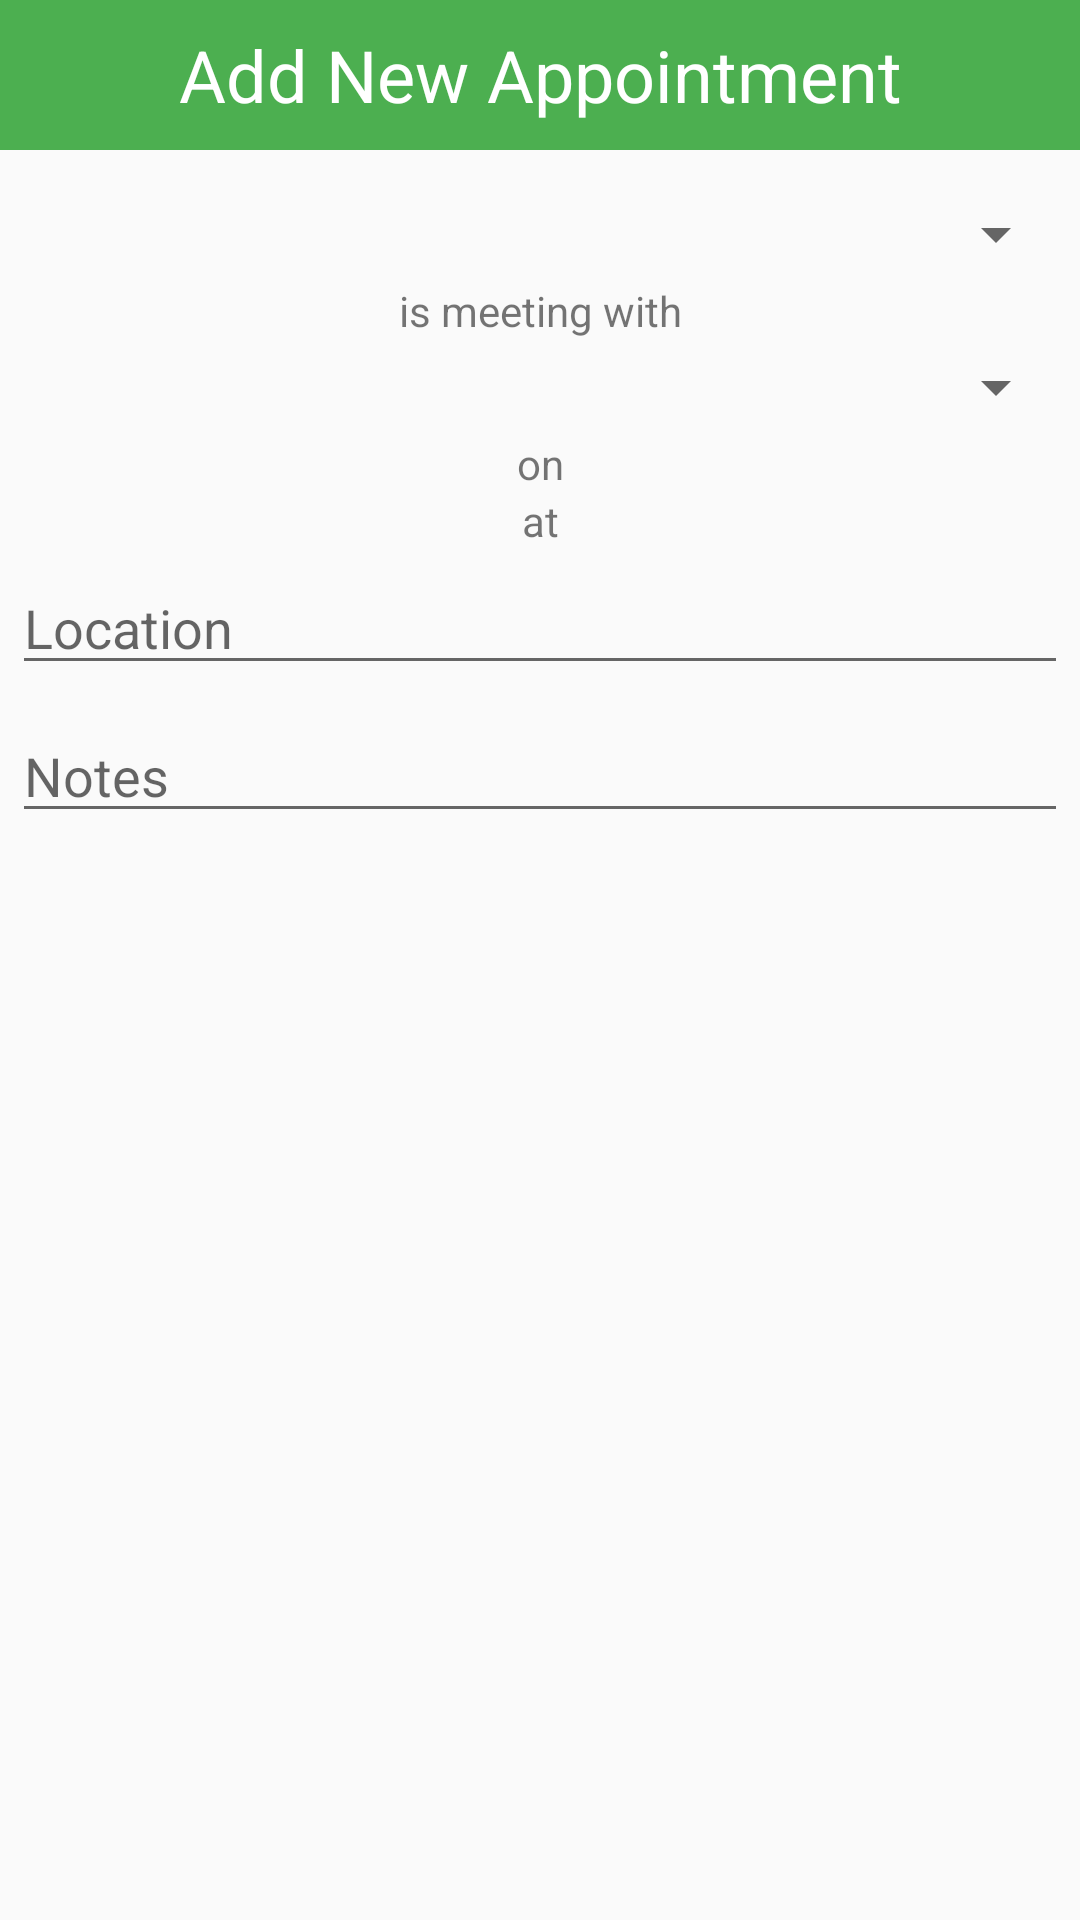

Android layout source for this screen:
<!-- AndroidManifest.xml: application theme AppTheme -->
<!-- res/layout/dialog_add_appointment.xml -->
<?xml version="1.0" encoding="utf-8"?>
<LinearLayout xmlns:android="http://schemas.android.com/apk/res/android"
    android:orientation="vertical"
    android:layout_width="wrap_content"
    android:layout_height="wrap_content">

    <TextView
        android:id="@+id/appointment_dialog_header"
        android:layout_width="match_parent"
        android:layout_height="50dp"
        android:gravity="center_horizontal|center_vertical"
        android:background="@color/colorPrimary"
        android:text="@string/add_appointment"
        android:textColor="@color/colorTextLight"
        android:textSize="24sp"/>
    <TextView
        android:id="@+id/appointment_id"
        android:layout_width="wrap_content"
        android:layout_height="wrap_content"
        android:visibility="gone"/>
    <Spinner
        android:id="@+id/appointment_name_spinner"
        android:layout_width="match_parent"
        android:layout_height="wrap_content"
        android:layout_marginTop="16dp"
        android:layout_marginLeft="4dp"
        android:layout_marginRight="4dp"
        android:layout_marginBottom="4dp"
        android:prompt="@string/appointment_member" />
    <TextView
        android:id="@+id/appointment_meeting_with"
        android:layout_width="match_parent"
        android:layout_height="wrap_content"
        android:gravity="center_horizontal"
        android:text="@string/member_meeting_with"/>
    <Spinner
        android:id="@+id/appointment_interviewer_spinner"
        android:inputType="text"
        android:layout_width="match_parent"
        android:layout_height="wrap_content"
        android:layout_marginTop="4dp"
        android:layout_marginLeft="4dp"
        android:layout_marginRight="4dp"
        android:layout_marginBottom="4dp"
        android:hint="@string/appointment_interviewer" />
    <TextView
        android:id="@+id/appointment_meeting_on"
        android:layout_width="match_parent"
        android:layout_height="wrap_content"
        android:gravity="center_horizontal"
        android:text="@string/member_meeting_on"/>
    
        
        
        
        
            
            
            
            
            
            
            
            
            
        
            
            
            
            
            
            
            
            
            
    
    <TextView
        android:id="@+id/appointment_meeting_at"
        android:layout_width="match_parent"
        android:layout_height="wrap_content"
        android:gravity="center_horizontal"
        android:text="@string/member_meeting_at"/>
    <EditText
        android:id="@+id/appointment_location"
        android:inputType="textEmailAddress"
        android:layout_width="match_parent"
        android:layout_height="wrap_content"
        android:layout_marginTop="4dp"
        android:layout_marginLeft="4dp"
        android:layout_marginRight="4dp"
        android:layout_marginBottom="4dp"
        android:fontFamily="sans-serif"
        android:hint="@string/appointment_location"/>
    <EditText
        android:id="@+id/appointment_notes"
        android:inputType="textEmailAddress"
        android:layout_width="match_parent"
        android:layout_height="wrap_content"
        android:layout_marginTop="4dp"
        android:layout_marginLeft="4dp"
        android:layout_marginRight="4dp"
        android:layout_marginBottom="8dp"
        android:fontFamily="sans-serif"
        android:hint="@string/appointment_notes"/>
</LinearLayout>
<!-- resources referenced by this layout -->
<resources>
  <color name="colorPrimary">#4CAF50</color>
  <color name="colorTextLight">#FFF</color>
  <string name="add_appointment">Add New Appointment</string>
  <string name="appointment_date">Date</string>
  <string name="appointment_interviewer">Select interviewer</string>
  <string name="appointment_location">Location</string>
  <string name="appointment_member">Select member</string>
  <string name="appointment_notes">Notes</string>
  <string name="appointment_time">Time</string>
  <string name="member_meeting_at">at</string>
  <string name="member_meeting_on">on</string>
  <string name="member_meeting_with">is meeting with</string>
  <style name="AppTheme" parent="Theme.AppCompat.Light.NoActionBar">
          
          <item name="colorPrimary">@color/colorPrimary</item>
          <item name="colorPrimaryDark">@color/colorPrimaryDark</item>
          <item name="colorAccent">@color/colorAccent</item>
          <item name="android:colorForeground">@color/foreground_material_light</item>
      </style>
  <color name="colorPrimaryDark">#388E3C</color>
  <color name="colorAccent">#69F0AE</color>
  <color name="foreground_material_light">#020202</color>
</resources>
